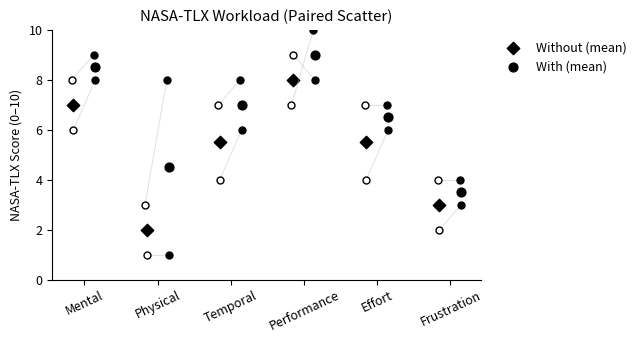

Here is the Python script that generated this plot:
import matplotlib.pyplot as plt
import numpy as np
import pandas as pd

# 数据
data = [
    ["P1", "without", 8, 3, 7, 7, 7, 4],
    ["P1", "with",    9, 8, 8,10, 7, 4],
    ["P2", "without", 6, 1, 4, 9, 4, 2],
    ["P2", "with",    8, 1, 6, 8, 6, 3],
]

columns = ["participant","condition","mental","physical","temporal",
           "performance","effort","frustration"]
df = pd.DataFrame(data, columns=columns)

dims   = ["mental","physical","temporal","performance","effort","frustration"]
labels = ["Mental","Physical","Temporal","Performance","Effort","Frustration"]

plt.rcParams.update({"font.size": 9})

fig, ax = plt.subplots(figsize=(6.5,3.5))

x = np.arange(len(dims))
offset = 0.15

# -----------------------------
# scatter + paired lines
# -----------------------------
for p in df["participant"].unique():
    sub = df[df["participant"] == p]

    base = sub[sub["condition"]=="without"][dims].values[0]
    sys  = sub[sub["condition"]=="with"][dims].values[0]

    jitter = np.random.uniform(-0.03, 0.03)

    for i in range(len(dims)):
        # paired line（淡）
        ax.plot([x[i]-offset+jitter, x[i]+offset+jitter],
                [base[i], sys[i]],
                color='#bbbbbb', alpha=0.4, linewidth=0.8)

        # scatter点
        ax.scatter(x[i]-offset+jitter, base[i],
                   color='white', edgecolor='black', s=25, zorder=3)

        ax.scatter(x[i]+offset+jitter, sys[i],
                   color='black', s=25, zorder=3)

# -----------------------------
# 均值（可选）
# -----------------------------
means_base = df[df["condition"]=="without"][dims].mean()
means_sys  = df[df["condition"]=="with"][dims].mean()

ax.scatter(x-offset, means_base, color='black', s=40, marker='D', label='Without (mean)')
ax.scatter(x+offset, means_sys,  color='black', s=40, marker='o', label='With (mean)')

# -----------------------------
# 轴
# -----------------------------
ax.set_xticks(x)
ax.set_xticklabels(labels, rotation=25)
ax.set_ylabel("NASA-TLX Score (0–10)")
ax.set_ylim(0,10)

ax.spines['top'].set_visible(False)
ax.spines['right'].set_visible(False)

ax.legend(frameon=False, loc='upper left', bbox_to_anchor=(1.02,1))

ax.set_title("NASA-TLX Workload (Paired Scatter)")

plt.tight_layout()
plt.show()
